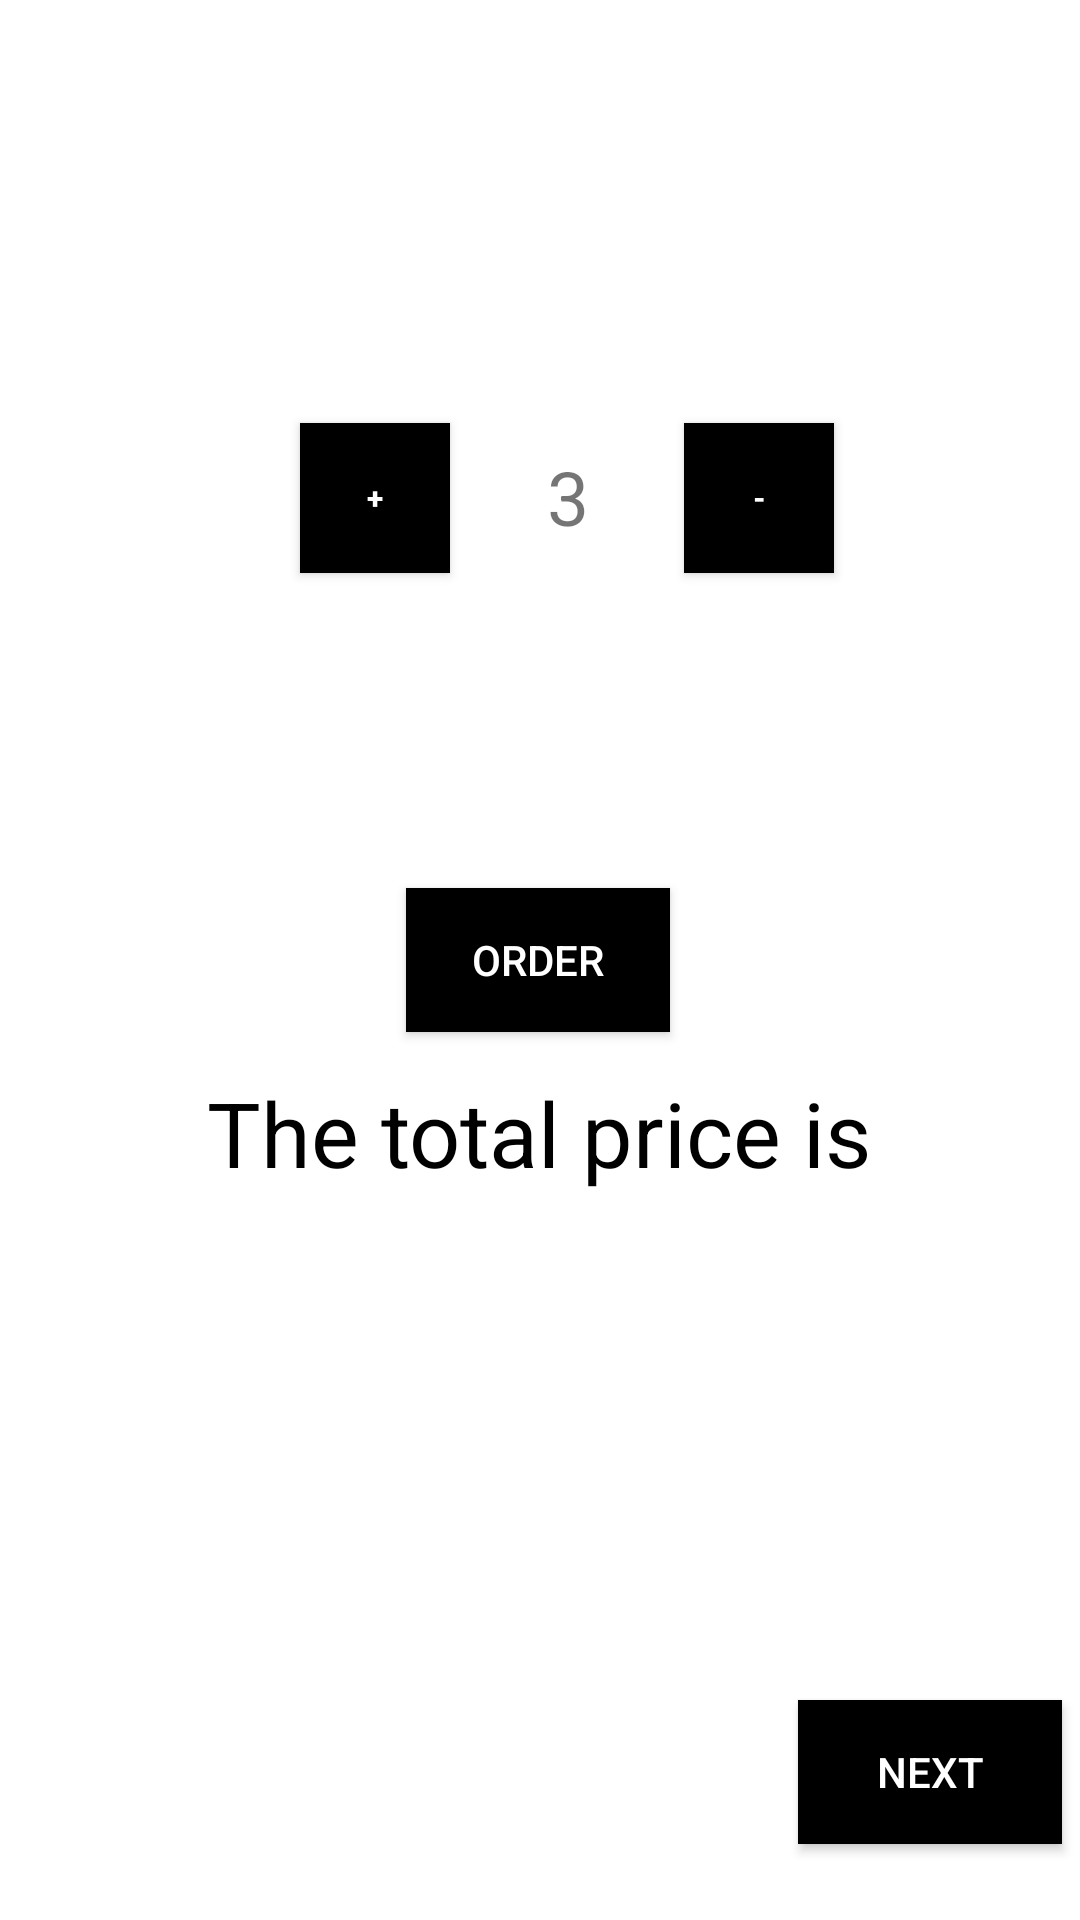

This screen was rendered from an Android layout file. Write that file and the resources it references.
<!-- AndroidManifest.xml: application theme Theme.PractiseSet2 -->
<!-- res/layout/activity_main.xml -->
<?xml version="1.0" encoding="utf-8"?>
<androidx.constraintlayout.widget.ConstraintLayout xmlns:android="http://schemas.android.com/apk/res/android"
    xmlns:app="http://schemas.android.com/apk/res-auto"
    xmlns:tools="http://schemas.android.com/tools"
    android:layout_width="match_parent"
    android:layout_height="match_parent"
    android:background="#ffffffff"
    tools:context=".MainActivity">


    <Button
        android:id="@+id/inc"
        android:layout_width="50dp"
        android:layout_height="50dp"
        android:layout_marginStart="100dp"
        android:layout_marginLeft="100dp"
        android:background="#ff000000"
        android:onClick="increment"
        android:elevation="4dp"
        android:text="+"
        android:textSize="10dp"
        android:textStyle="bold"
        android:textColor="#ffffff"
        app:layout_constraintBottom_toBottomOf="parent"
        app:layout_constraintStart_toStartOf="parent"
        app:layout_constraintTop_toTopOf="parent"
        app:layout_constraintVertical_bias="0.239" />

    <Button
        android:id="@+id/dec"
        android:layout_width="50dp"
        android:layout_height="50dp"
        android:background="#ff000000"
        android:onClick="decrement"
        android:text="-"
        android:textSize="10dp"
        android:textStyle="bold"
        android:textColor="#ffffff"
        android:elevation="4dp"
        app:layout_constraintBottom_toBottomOf="parent"
        app:layout_constraintEnd_toEndOf="parent"
        app:layout_constraintHorizontal_bias="0.736"
        app:layout_constraintStart_toStartOf="parent"
        app:layout_constraintTop_toTopOf="parent"
        app:layout_constraintVertical_bias="0.239" />

    <TextView
        android:id="@+id/qty"
        android:layout_width="wrap_content"
        android:layout_height="wrap_content"
        android:text="3"
        android:textSize="25dp"
        app:layout_constraintBottom_toBottomOf="parent"
        app:layout_constraintEnd_toEndOf="@+id/dec"
        app:layout_constraintHorizontal_bias="0.503"
        app:layout_constraintStart_toStartOf="@+id/inc"
        app:layout_constraintTop_toTopOf="parent"
        app:layout_constraintVertical_bias="0.245" />

    <TextView
        android:id="@+id/calcprice"
        android:layout_width="wrap_content"
        android:layout_height="wrap_content"
        android:text="The total price is"
        android:textSize="30sp"
        android:textColor="#000000"
        app:layout_constraintBottom_toBottomOf="parent"
        app:layout_constraintEnd_toEndOf="parent"
        app:layout_constraintHorizontal_bias="0.498"
        app:layout_constraintStart_toStartOf="parent"
        app:layout_constraintTop_toBottomOf="@+id/inc"
        app:layout_constraintVertical_bias="0.407" />

    <Button
        android:id="@+id/order"
        android:layout_width="wrap_content"
        android:layout_height="wrap_content"
        android:layout_marginTop="296dp"
        android:text="ORDER"
        android:textColor="#ffffff"
        android:background="#000000"
        android:onClick="submitOrder"
        app:layout_constraintEnd_toEndOf="parent"
        app:layout_constraintHorizontal_bias="0.498"
        app:layout_constraintStart_toStartOf="parent"
        app:layout_constraintTop_toTopOf="parent" />

    <Button
        android:id="@+id/next"
        android:layout_width="wrap_content"
        android:layout_height="wrap_content"
        android:background="#000000"
        android:text="NEXT"
        android:onClick="nextActivity"
        android:textColor="#ffffff"
        app:layout_constraintBottom_toBottomOf="parent"
        app:layout_constraintEnd_toEndOf="parent"
        app:layout_constraintHorizontal_bias="0.978"
        app:layout_constraintStart_toStartOf="parent"
        app:layout_constraintTop_toTopOf="parent"
        app:layout_constraintVertical_bias="0.957" />

</androidx.constraintlayout.widget.ConstraintLayout>
<!-- resources referenced by this layout -->
<resources>
  <style name="Theme.PractiseSet2" parent="Theme.AppCompat.Light">
          
          <item name="colorPrimary">@color/black</item>
          <item name="colorPrimaryVariant">@color/black</item>
          <item name="colorOnPrimary">@color/white</item>
          
          <item name="colorSecondary">@color/teal_200</item>
          <item name="colorSecondaryVariant">@color/teal_700</item>
          <item name="colorOnSecondary">@color/black</item>
          
          <item name="android:statusBarColor" tools:targetApi="l">?attr/colorPrimaryVariant</item>
          
      </style>
  <!-- not gathered from this repository: default colours our renderer supplied (Android Studio template values) -->
  <color name="teal_200">#FF03DAC5</color>
  <color name="teal_700">#FF018786</color>
  <color name="black">#FF000000</color>
  <color name="white">#FFFFFFFF</color>
</resources>
